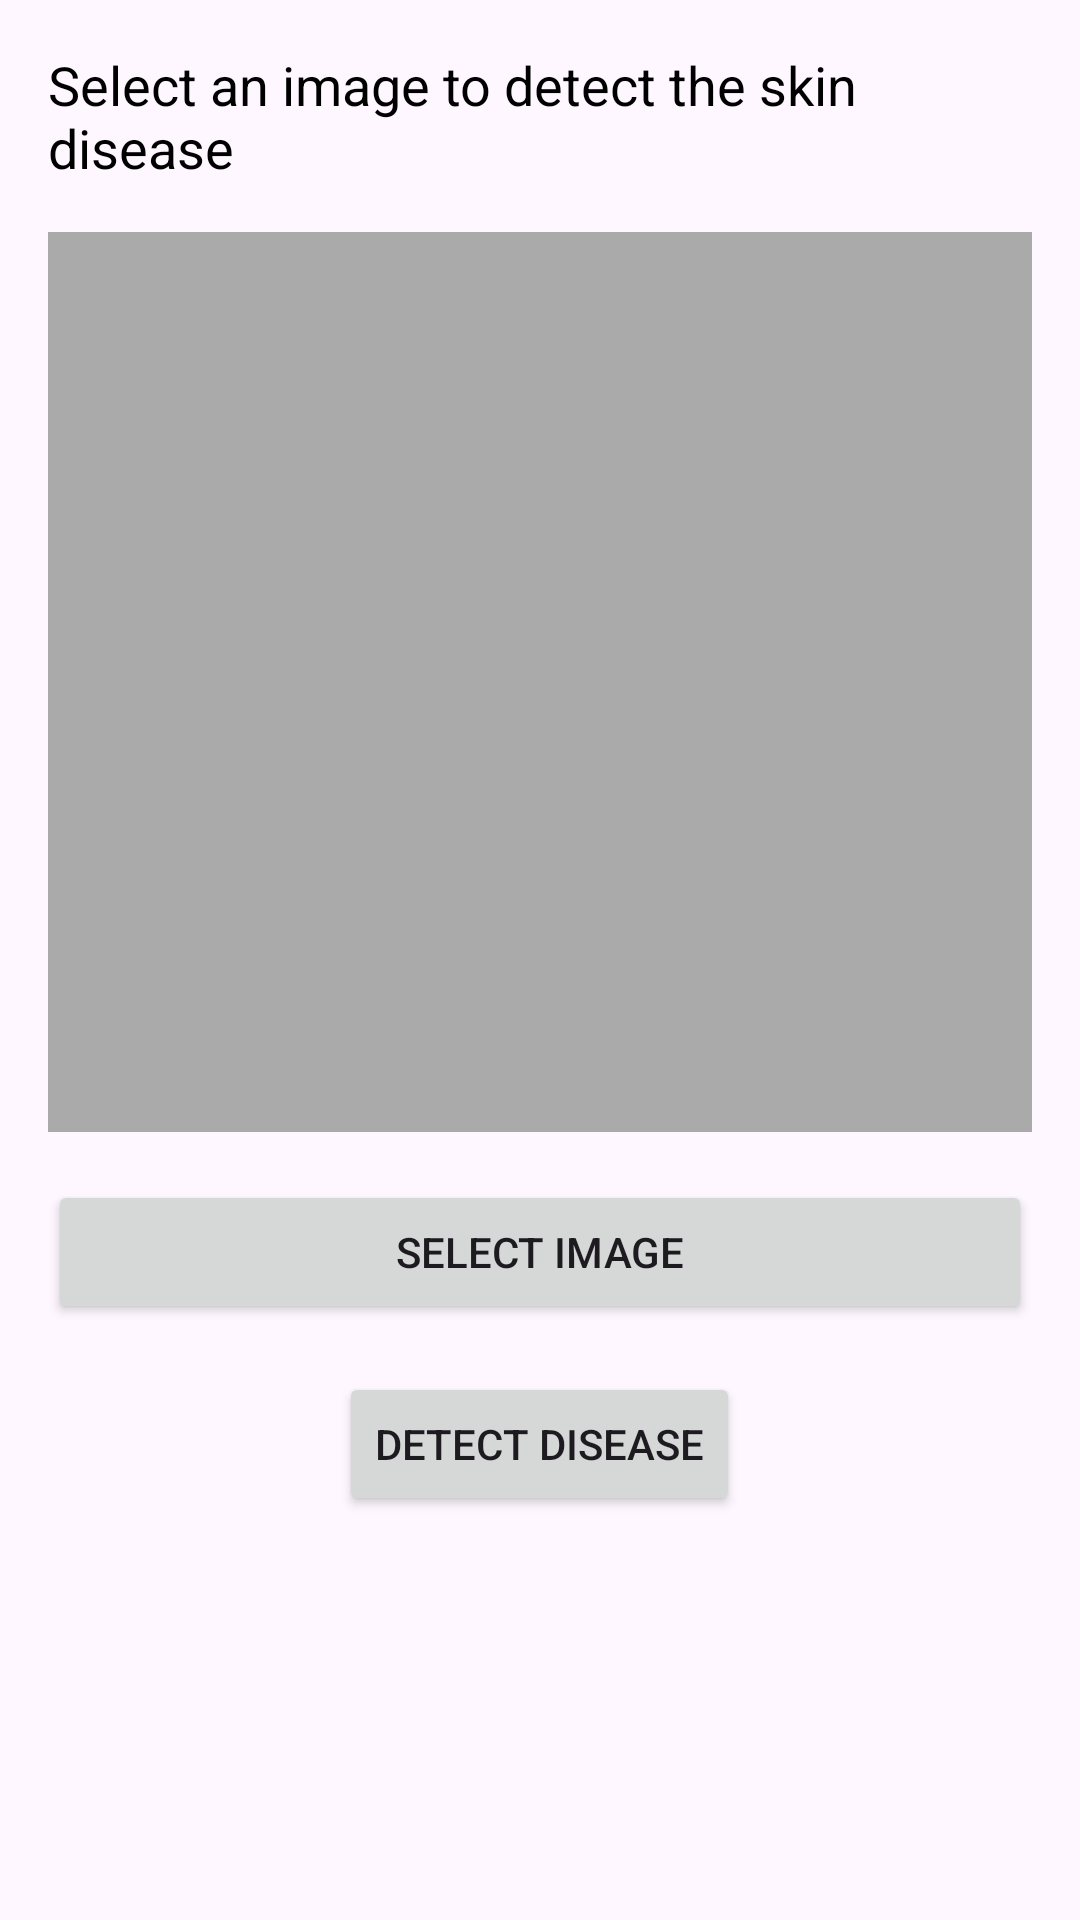

Android layout source for this screen:
<!-- AndroidManifest.xml: application theme Theme.Derma -->
<!-- res/layout/activity_disease_detection.xml -->
<LinearLayout
    xmlns:android="http://schemas.android.com/apk/res/android"
    android:layout_width="match_parent"
    android:layout_height="match_parent"
    android:orientation="vertical"
    android:padding="16dp">

    <TextView
        android:id="@+id/tvDiseaseDetection"
        android:layout_width="wrap_content"
        android:layout_height="wrap_content"
        android:text="@string/select_an_image_to_detect_the_skin_disease"
        android:textSize="18sp"
        android:textColor="@android:color/black"
        android:paddingBottom="16dp"/>

    <ImageView
        android:id="@+id/imageView"
        android:layout_width="match_parent"
        android:layout_height="300dp"
        android:scaleType="centerCrop"
        android:layout_gravity="center"
        android:contentDescription="@string/selected_image"
        android:background="@android:color/darker_gray"
        android:layout_marginBottom="16dp"/>

    <Button
        android:id="@+id/pickImageButton"
        android:layout_width="match_parent"
        android:layout_height="wrap_content"
        android:text="@string/select_image"
        android:layout_marginBottom="16dp"/>

    <Button
        android:id="@+id/detectDiseaseButton"
        android:layout_width="wrap_content"
        android:layout_height="wrap_content"
        android:text="Detect Disease"
        android:layout_gravity="center" />

</LinearLayout>
<!-- resources referenced by this layout -->
<resources>
  <string name="select_an_image_to_detect_the_skin_disease">Select an image to detect the skin disease</string>
  <string name="select_image">Select Image</string>
  <string name="selected_image">Selected Image</string>
  <style name="Theme.Derma" parent="Base.Theme.Derma" />
  <style name="Base.Theme.Derma" parent="Theme.Material3.DayNight.NoActionBar">
          
          
      </style>
</resources>
